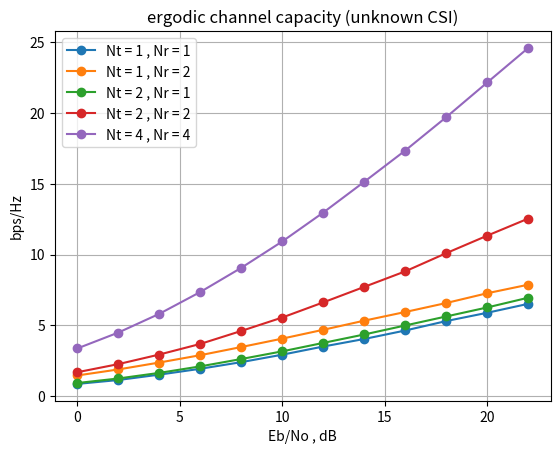

Reproduce this figure in Python.
import numpy as np
import matplotlib.pyplot as plt

snr_db = [0]*12
snr = [0]*12
capacity = [0]*12
N = 5000 #執行N次來找channel capacity
for i in range(len(snr)):
    snr_db[i] = 2*i
    snr[i] = np.power(10,snr_db[i]/10)

for k in range(5):
    for i in range(len(snr_db)):
        cap = 0
        if k == 0:
            Nt = 1
            Nr = 1
        elif k == 1:
            Nt = 1
            Nr = 2
        elif k == 2:
            Nt = 2
            Nr = 1
        elif k == 3:
            Nt = 2
            Nr = 2
        elif k == 4:
            Nt = 4
            Nr = 4

        H = [[0j]*Nt for m in range(Nr)]
        H = np.matrix(H)

        for j in range(N):
            # 先決定MIMO的通道矩陣
            for m in range(Nr):
                for n in range(Nt):
                    H[m, n] = 1 / np.sqrt(2) * np.random.randn() + 1j / np.sqrt(2) * np.random.randn()

            #累積所有目前channel matrix的通道容量
            cap += np.log2( np.linalg.det(np.identity(Nr) + snr[i]/Nt * H * H.getH()).real ) #因為det後的值為複數，所以我們取其實部

        capacity[i] = cap / N

    plt.plot(snr_db,capacity,marker='o',label='Nt = {0} , Nr = {1}'.format(Nt,Nr))

plt.title('ergodic channel capacity (unknown CSI)')
plt.xlabel('Eb/No , dB')
plt.ylabel('bps/Hz')
plt.legend()
plt.grid(True)
plt.show()



